Run: headless pygame with SDL's dummy video driver; simulated clock (each Clock.tick advances the game by its frame time, no real sleeping); random seed 0; keys injected as events and as key.get_pressed() state; mouse plan: one left click at the window centre at the start of phase 2, then a move to the lower-right quarter at the start of phase 3.
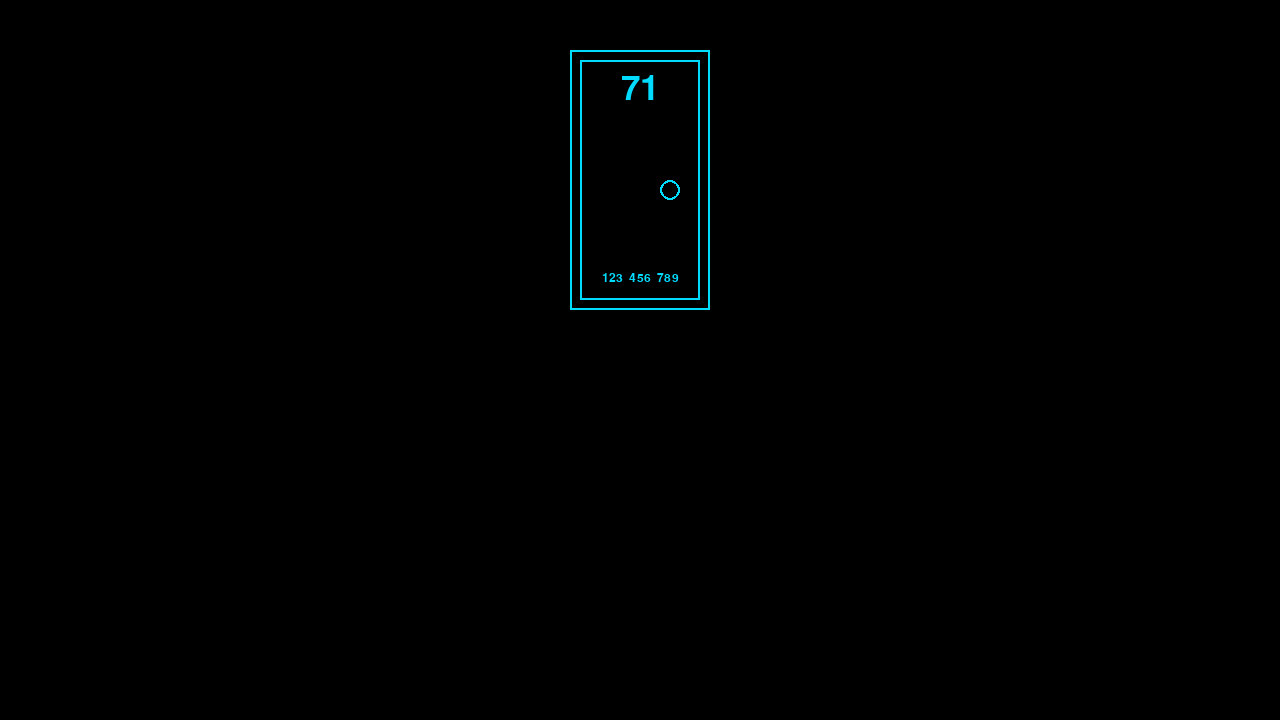
Frame 1 of 4 · flips 1–60 · no input
Frame 2 of 4 · flips 61–180 · clicked the window centre · tapped SPACE, RETURN · held RIGHT (→), D · screen unchanged from frame 1, image omitted
Frame 3 of 4 · flips 181–300 · moved the mouse to the lower-right quarter · held DOWN (↓), S · screen unchanged from frame 2, image omitted
Frame 4 of 4 · flips 301–420 · held LEFT (←), A, UP (↑), W · screen unchanged from frame 3, image omitted

The pygame program that drew these frames:

import pygame, sys
pygame.init()

# ---------------------------------------------------
# WINDOW
# ---------------------------------------------------
screen = pygame.display.set_mode((1280, 720))
WIDTH, HEIGHT = screen.get_size()
clock = pygame.time.Clock()

CYAN = (0, 220, 255)
BLACK = (0, 0, 0)

# ---------------------------------------------------
# DOOR VISUAL CONSTANTS
# ---------------------------------------------------
DOOR_W = 140
DOOR_H = 260
INNER_PAD = 10

P_FONT = pygame.font.SysFont("arial", 52)
ABC_FONT = pygame.font.SysFont("arial", 18)

KNOB_R = 10

# ---------------------------------------------------
# CAROUSEL STATE
# ---------------------------------------------------
door_count = 1
door_offset = 0.0
target_offset = 0.0
OFFSET_STEP = 180      # how far a tap moves the carousel
CENTER_MARGIN = 50     # width of recenter tap zone

# ---------------------------------------------------
# DRAW A SINGLE DOOR
# ---------------------------------------------------
def draw_door(rect, p_value=71, abc=(123,456,789)):
    pygame.draw.rect(screen, CYAN, rect, 2)

    inner = pygame.Rect(
        rect.left + INNER_PAD,
        rect.top + INNER_PAD,
        rect.width - 2*INNER_PAD,
        rect.height - 2*INNER_PAD
    )
    pygame.draw.rect(screen, CYAN, inner, 2)

    # PRIME P
    p_surf = P_FONT.render(str(p_value), True, CYAN)
    p_x = inner.centerx - p_surf.get_width()//2
    p_y = inner.top + 12
    screen.blit(p_surf, (p_x, p_y))

    # DOOR KNOB
    knob_x = inner.centerx + 30
    knob_y = inner.centery + 10
    pygame.draw.circle(screen, CYAN, (knob_x, knob_y), KNOB_R, 2)

    # ABC KEYS (smaller, single horizontal line)
    a,b,c = abc
    abc_str = f"{a:03d}  {b:03d}  {c:03d}"
    abc_surf = ABC_FONT.render(abc_str, True, CYAN)
    abc_x = inner.centerx - abc_surf.get_width()//2
    abc_y = inner.bottom - 28
    screen.blit(abc_surf, (abc_x, abc_y))

# ---------------------------------------------------
# BUILD DOOR RECTS (used for drawing & touch detection)
# ---------------------------------------------------
def build_door_rects():
    frame_top = 0
    frame_bottom = HEIGHT // 2
    frame_h = frame_bottom - frame_top

    gap = 40
    total_width = door_count * DOOR_W + (door_count - 1) * gap

    # apply easing offset
    centre_x = WIDTH//2 + int(door_offset)
    left_start = centre_x - total_width // 2

    rects = []
    for i in range(door_count):
        x = left_start + i*(DOOR_W + gap)
        y = frame_top + (frame_h - DOOR_H)//2
        rects.append(pygame.Rect(x, y, DOOR_W, DOOR_H))

    return rects

# ---------------------------------------------------
# HANDLE TOUCHES
# ---------------------------------------------------
def handle_touch(pos, door_rects):
    global door_count, target_offset

    x, y = pos
    mid = WIDTH//2

    # 1) If tapped a door → cycle count
    for rect in door_rects:
        if rect.collidepoint(x, y):
            door_count += 1
            if door_count > 5:
                door_count = 1
            if door_count < 5:
                target_offset = 0
            return

    # 2) No door tapped
    if door_count < 5:
        target_offset = 0
        return

    # 3) Carousel movement (only when 5 doors)
    if abs(x - mid) <= CENTER_MARGIN:
        target_offset = 0
    elif x < mid:
        # tap left = doors slide right
        target_offset += OFFSET_STEP
    else:
        # tap right = doors slide left
        target_offset -= OFFSET_STEP

# ---------------------------------------------------
# MAIN LOOP
# ---------------------------------------------------
while True:
    # Build rects once per frame
    door_rects = build_door_rects()

    # Handle events
    for e in pygame.event.get():
        if e.type == pygame.QUIT:
            pygame.quit()
            sys.exit()
        if e.type == pygame.MOUSEBUTTONDOWN:
            handle_touch(e.pos, door_rects)

    # Easing motion
    if abs(target_offset - door_offset) > 1:
        door_offset += (target_offset - door_offset) * 0.12
    else:
        door_offset = target_offset

    # Draw
    screen.fill(BLACK)
    for rect in door_rects:
        draw_door(rect)

    pygame.display.flip()
    clock.tick(60)
